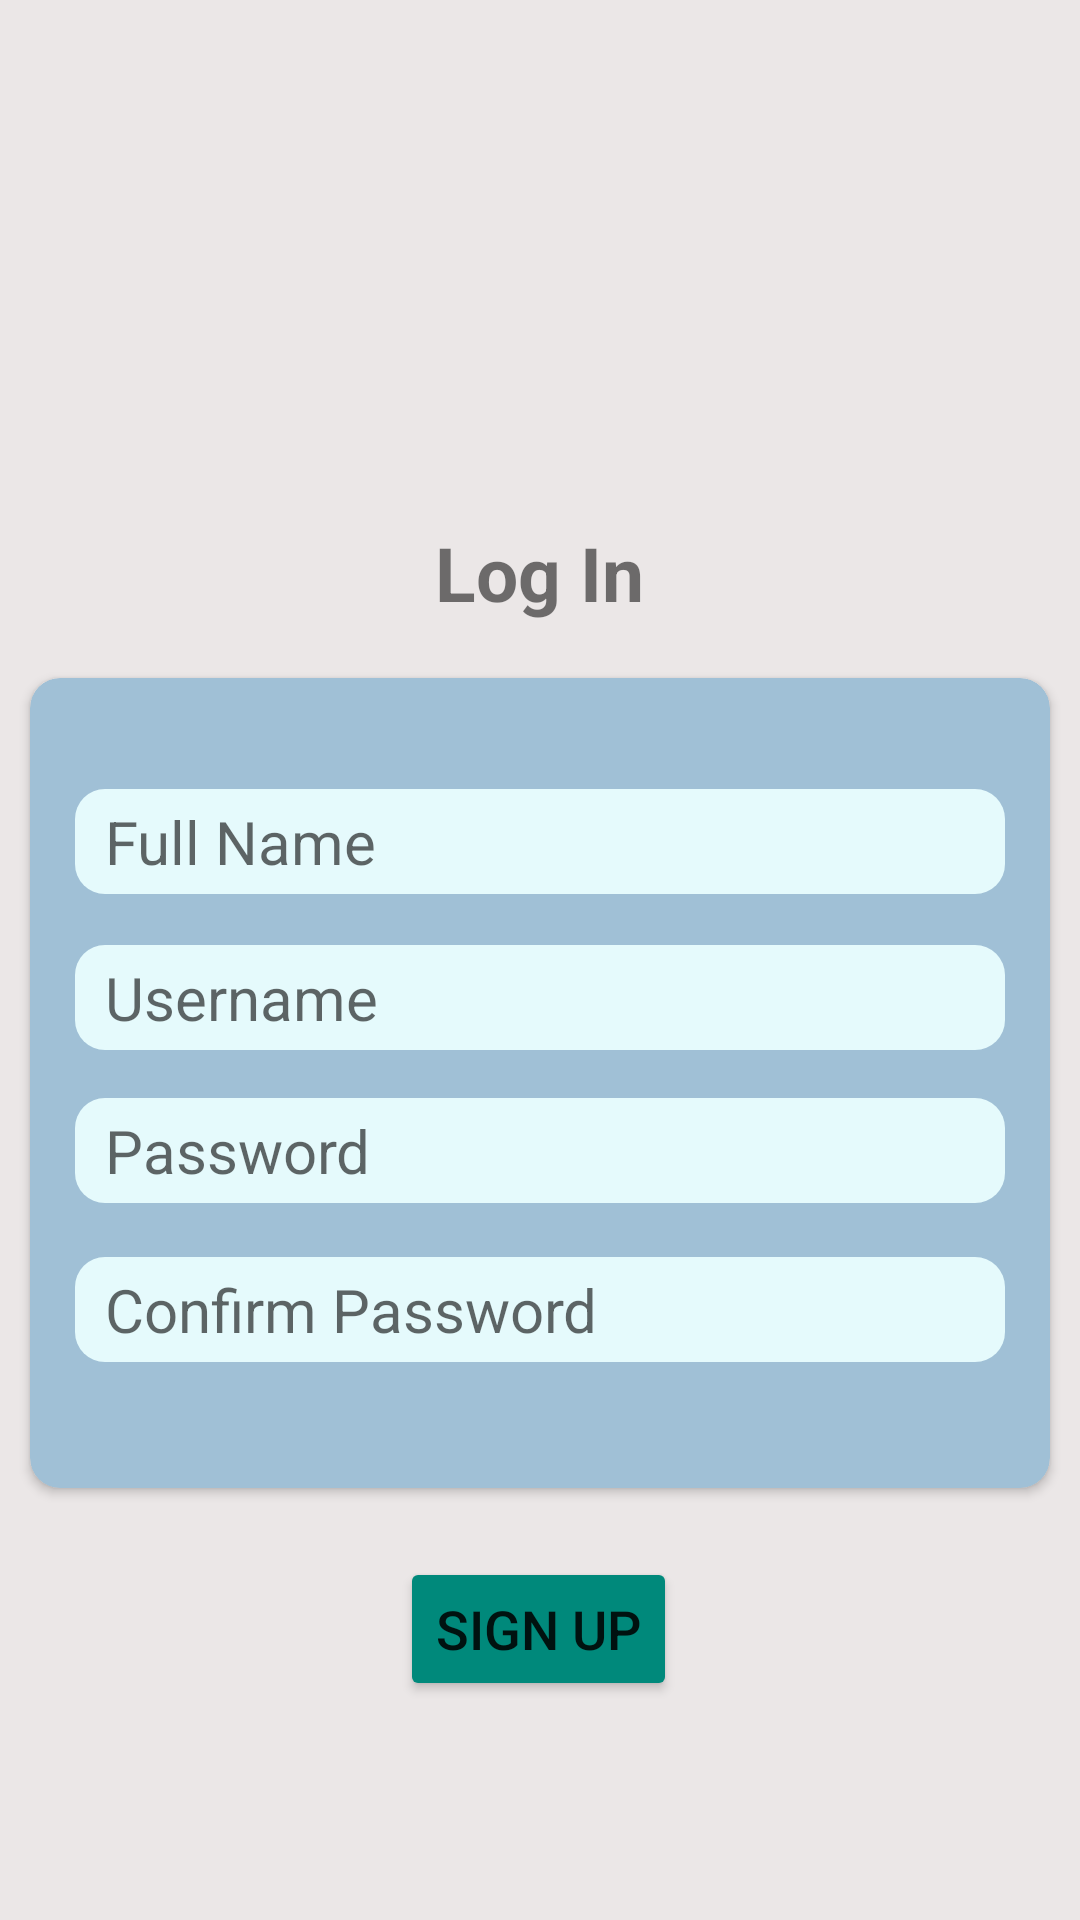

This screen was rendered from an Android layout file. Write that file and the resources it references.
<!-- AndroidManifest.xml: application theme Theme.FuelMe -->
<!-- res/layout/activity_regsitration_vehicle_owner.xml -->
<?xml version="1.0" encoding="utf-8"?>
<androidx.constraintlayout.widget.ConstraintLayout xmlns:android="http://schemas.android.com/apk/res/android"
    xmlns:app="http://schemas.android.com/apk/res-auto"
    xmlns:tools="http://schemas.android.com/tools"
    android:layout_width="match_parent"
    android:layout_height="match_parent"
    android:background="@color/background_color"
    tools:context=".vehicle_owner.RegistrationVehicleOwner">

    <LinearLayout
        android:id="@+id/linearLayout3"
        android:layout_width="match_parent"
        android:layout_height="wrap_content"
        android:orientation="vertical">

        <androidx.cardview.widget.CardView
            android:id="@+id/card_view"
            android:layout_width="150dp"
            android:layout_height="150dp"
            android:layout_gravity="center_horizontal"
            android:layout_marginTop="12dp"
            android:layout_marginBottom="4dp"
            android:background="@drawable/fuel_station"
            app:cardBackgroundColor="@color/background_color"
            app:cardCornerRadius="0dp"
            app:cardElevation="0dp">

            <ImageView
                android:id="@+id/imageView"
                android:layout_width="wrap_content"
                android:layout_height="wrap_content"
                android:scaleType="fitXY"
                app:srcCompat="@drawable/ic_launcher_foreground" />
        </androidx.cardview.widget.CardView>

        <RelativeLayout
            android:layout_width="match_parent"
            android:layout_height="50dp">

            <TextView
                android:id="@+id/txt_enter_queue"
                android:layout_width="wrap_content"
                android:layout_height="wrap_content"
                android:layout_centerInParent="true"
                android:text="@string/sign_up"
                android:textSize="25sp"
                android:textStyle="bold" />
        </RelativeLayout>

        <androidx.cardview.widget.CardView
            android:layout_width="match_parent"
            android:layout_height="wrap_content"
            android:layout_margin="10dp"
            app:cardBackgroundColor="@color/main_color2"
            app:cardCornerRadius="10dp">

            <androidx.constraintlayout.widget.ConstraintLayout
                android:layout_width="match_parent"
                android:layout_height="250dp"
                android:layout_margin="10dp">

                <EditText
                    android:id="@+id/edtTxt_fname"
                    android:layout_width="310dp"
                    android:layout_height="35dp"
                    android:layout_marginTop="8dp"
                    android:background="@drawable/input_field"
                    android:ems="10"
                    android:hint="@string/FullName"
                    android:inputType="textPersonName"
                    android:paddingLeft="10dp"
                    android:textSize="20sp"
                    app:layout_constraintBottom_toBottomOf="parent"
                    app:layout_constraintEnd_toEndOf="parent"
                    app:layout_constraintHorizontal_bias="0.493"
                    app:layout_constraintStart_toStartOf="parent"
                    app:layout_constraintTop_toTopOf="parent"
                    app:layout_constraintVertical_bias="0.091" />

                <EditText
                    android:id="@+id/edtTxt_password"
                    android:layout_width="310dp"
                    android:layout_height="35dp"
                    android:background="@drawable/input_field"
                    android:ems="10"
                    android:hint="@string/Password"
                    android:inputType="textPassword"
                    android:paddingLeft="10dp"
                    android:textSize="20sp"
                    app:layout_constraintBottom_toBottomOf="parent"
                    app:layout_constraintEnd_toEndOf="parent"
                    app:layout_constraintHorizontal_bias="0.491"
                    app:layout_constraintStart_toStartOf="parent"
                    app:layout_constraintTop_toTopOf="parent"
                    app:layout_constraintVertical_bias="0.604" />

                <EditText
                    android:id="@+id/edtTxt_confirmPassword"
                    android:layout_width="310dp"
                    android:layout_height="35dp"
                    android:background="@drawable/input_field"
                    android:ems="10"
                    android:hint="@string/ConfirmPassword"
                    android:inputType="textPassword"
                    android:paddingLeft="10dp"
                    android:textSize="20sp"
                    app:layout_constraintBottom_toBottomOf="parent"
                    app:layout_constraintEnd_toEndOf="parent"
                    app:layout_constraintHorizontal_bias="0.491"
                    app:layout_constraintStart_toStartOf="parent"
                    app:layout_constraintTop_toTopOf="parent"
                    app:layout_constraintVertical_bias="0.851" />

                <EditText
                    android:id="@+id/edtTxt_username"
                    android:layout_width="310dp"
                    android:layout_height="35dp"
                    android:background="@drawable/input_field"
                    android:ems="10"
                    android:hint="@string/Username"
                    android:inputType="textPersonName"
                    android:paddingLeft="10dp"
                    android:textSize="20sp"
                    app:layout_constraintBottom_toBottomOf="parent"
                    app:layout_constraintEnd_toEndOf="parent"
                    app:layout_constraintHorizontal_bias="0.493"
                    app:layout_constraintStart_toStartOf="parent"
                    app:layout_constraintTop_toBottomOf="@+id/edtTxt_fname"
                    app:layout_constraintVertical_bias="0.111" />

                <EditText
                    android:id="@+id/edtTxt_location"
                    android:layout_width="6dp"
                    android:layout_height="6dp"
                    android:layout_marginTop="8dp"
                    android:ems="10"
                    android:hint="@string/Location"
                    android:inputType="textPersonName"
                    android:visibility="visible"
                    app:layout_constraintBottom_toBottomOf="parent"
                    app:layout_constraintEnd_toEndOf="parent"
                    app:layout_constraintHorizontal_bias="0.422"
                    app:layout_constraintStart_toStartOf="parent"
                    app:layout_constraintTop_toTopOf="parent"
                    app:layout_constraintVertical_bias="0.418" />

            </androidx.constraintlayout.widget.ConstraintLayout>
        </androidx.cardview.widget.CardView>
    </LinearLayout>

    <Button
        android:id="@+id/btn_register"
        android:layout_width="wrap_content"
        android:layout_height="wrap_content"
        android:text="@string/Register"
        android:textSize="18sp"
        app:backgroundTint="#00897B"
        app:layout_constraintBottom_toBottomOf="parent"
        app:layout_constraintEnd_toEndOf="parent"
        app:layout_constraintHorizontal_bias="0.498"
        app:layout_constraintStart_toStartOf="parent"
        app:layout_constraintTop_toBottomOf="@+id/linearLayout3"
        app:layout_constraintVertical_bias="0.152" />

</androidx.constraintlayout.widget.ConstraintLayout>
<!-- resources referenced by this layout -->
<resources>
  <color name="background_color">#EBE7E7</color>
  <color name="main_color2">#A0C0D6</color>
  <!-- drawable fuel_station: png bitmap (drawable, 430640 bytes) -->
  <!-- drawable input_field (drawable) -->
  <?xml version="1.0" encoding="utf-8"?>
  <shape xmlns:android="http://schemas.android.com/apk/res/android">
      <solid android:color="@color/input_color"/>
      <corners android:radius="10dp"/>
  </shape>
  <string name="ConfirmPassword">Confirm Password</string>
  <string name="FullName">Full Name</string>
  <string name="Location">Location</string>
  <string name="Password">Password</string>
  <string name="Register">Sign Up</string>
  <string name="Username">Username</string>
  <string name="sign_up">Log In</string>
  <style name="Theme.FuelMe" parent="Theme.MaterialComponents.DayNight.DarkActionBar">
          
  
  
  
          <item name="colorPrimaryVariant">@color/notification_bar_color_2</item>
          <item name="colorOnPrimary">@color/white</item>
          
          <item name="colorSecondary">@color/main_color1</item>
          <item name="colorSecondaryVariant">@color/teal_700</item>
          <item name="colorOnSecondary">@color/black</item>
          
  
          <item name="android:statusBarColor" tools:targetApi="l">?attr/colorPrimaryVariant</item>
          
      </style>
  <color name="input_color">#E5FAFC</color>
  <color name="notification_bar_color_2">#4B4B5E</color>
  <color name="white">#FFFFFFFF</color>
  <color name="main_color1">#425A7D</color>
  <color name="teal_700">#FF018786</color>
  <color name="black">#FF000000</color>
</resources>
